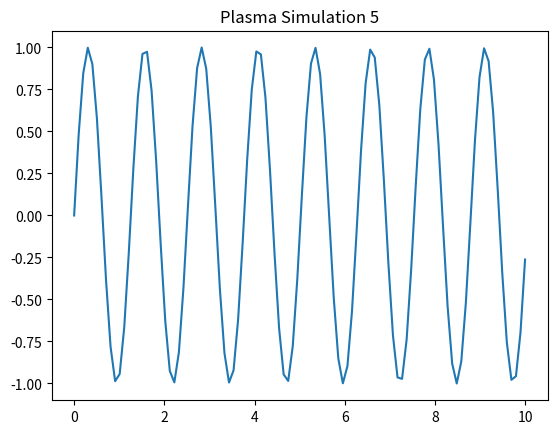

Generate this figure with matplotlib:
import numpy as np
import matplotlib.pyplot as plt
x = np.linspace(0, 10, 100)
y = np.sin(x * 5)
plt.plot(x, y)
plt.title('Plasma Simulation 5')
